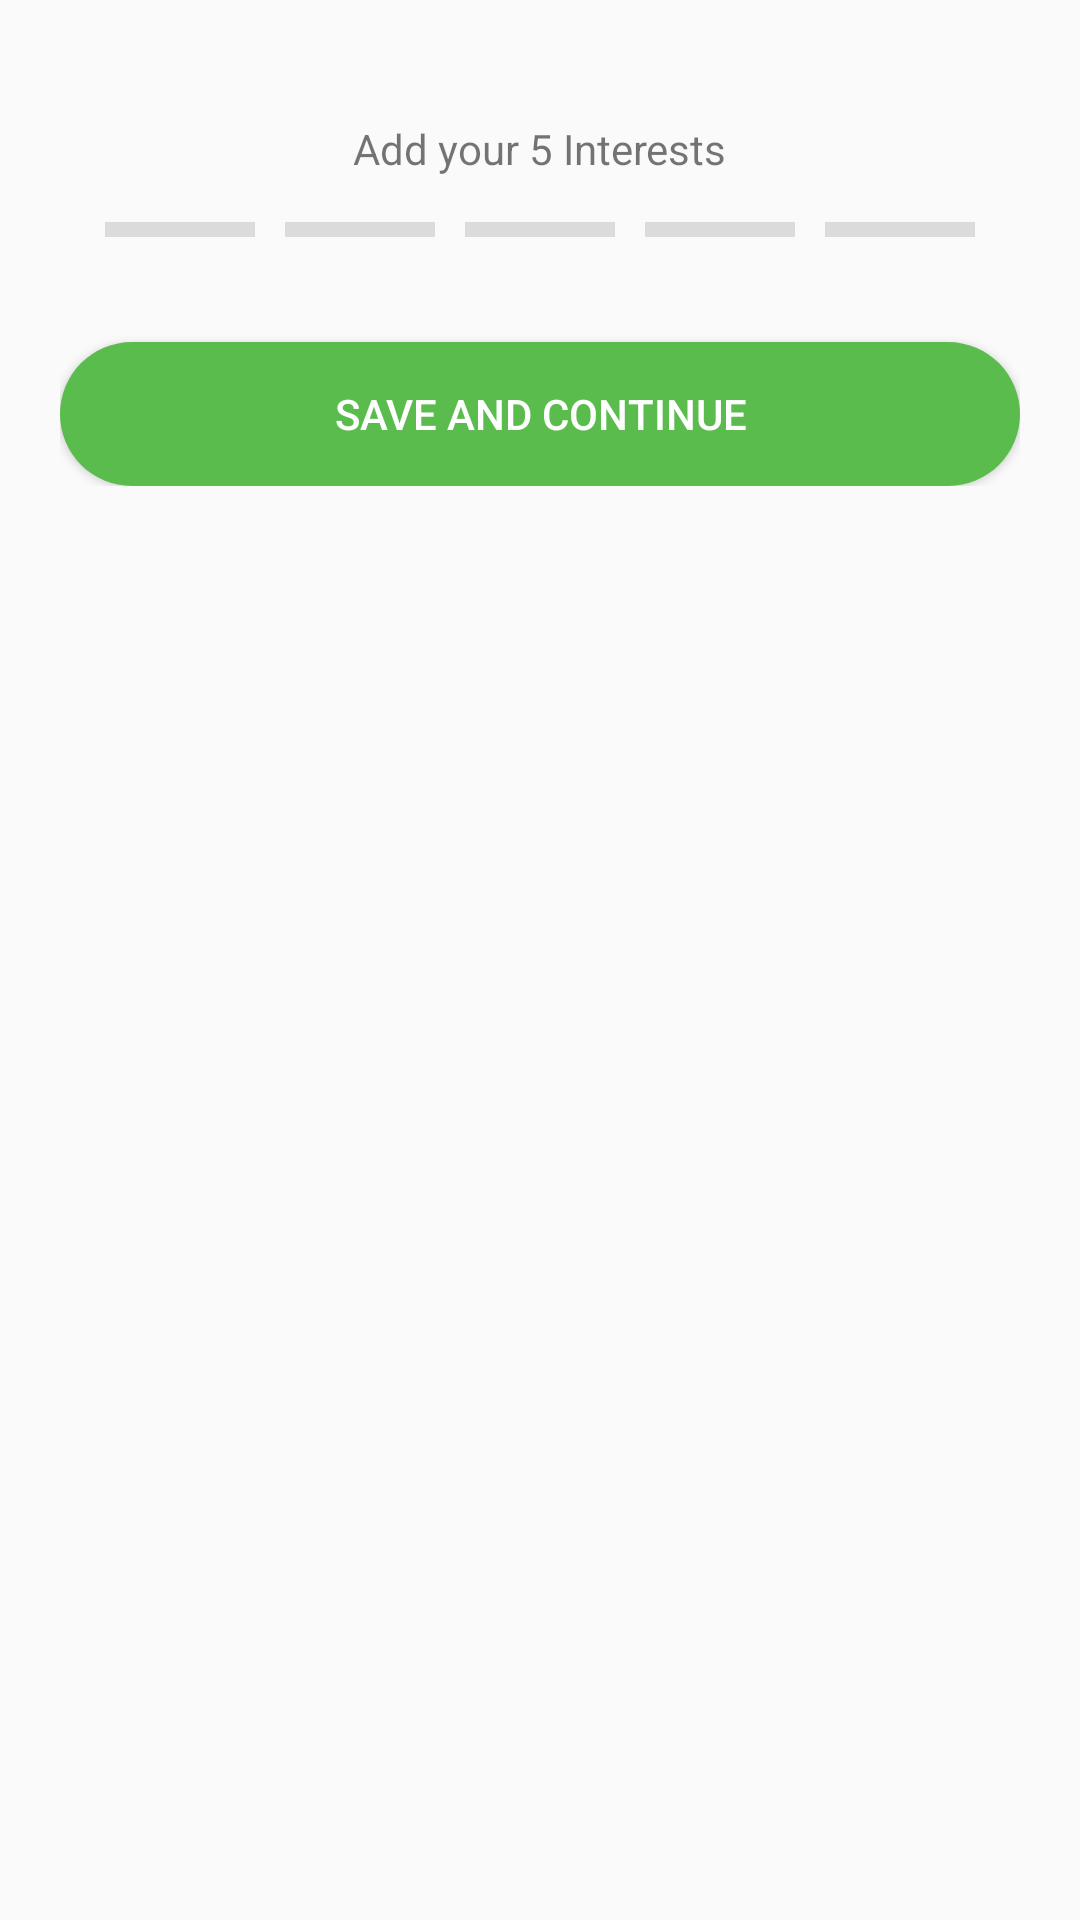

This screen was rendered from an Android layout file. Write that file and the resources it references.
<!-- AndroidManifest.xml: application theme AppTheme -->
<!-- res/layout/fragment_complete_step2.xml -->
<?xml version="1.0" encoding="utf-8"?>
<ScrollView
    xmlns:android="http://schemas.android.com/apk/res/android"
    android:layout_width="match_parent"
    android:layout_height="match_parent">

    <LinearLayout
        android:layout_width="match_parent"
        android:layout_height="wrap_content"
        android:orientation="vertical"
        android:padding="@dimen/spacing_medium">


        <RelativeLayout
            android:layout_width="match_parent"
            android:layout_height="wrap_content">

            <ImageView
                android:layout_width="wrap_content"
                android:layout_height="wrap_content"
                android:layout_centerHorizontal="true"
                android:layout_gravity="center"
                android:src="@drawable/background_parts"/>


            <ImageView
                android:layout_width="wrap_content"
                android:layout_height="wrap_content"
                android:layout_centerInParent="true"
                android:layout_gravity="center"
                />

        </RelativeLayout>


        <TextView
            android:layout_width="wrap_content"
            android:layout_height="wrap_content"
            android:layout_gravity="center"
            android:layout_marginTop="@dimen/spacing_medium"
            android:text="@string/addInterset"/>


        <LinearLayout
            android:layout_width="wrap_content"
            android:layout_height="wrap_content"
            android:orientation="horizontal"
            android:padding="@dimen/spacing_small">

            <View
                android:id="@+id/vFirst"
                style="@style/completeProfieViewBar"/>

            <View
                android:id="@+id/vSecond"
                style="@style/completeProfieViewBar"/>

            <View
                android:id="@+id/vThird"
                style="@style/completeProfieViewBar"/>

            <View
                android:id="@+id/vFourth"
                style="@style/completeProfieViewBar"/>

            <View
                android:id="@+id/vFifth"
                style="@style/completeProfieViewBar"/>

        </LinearLayout>

        <android.support.v7.widget.RecyclerView
            android:id="@+id/rvInterest"
            android:layout_width="match_parent"
            android:layout_height="wrap_content"/>


        <Button
            android:id="@+id/btnSave"
            style="@style/commonBtnStyle"
            android:layout_marginTop="@dimen/spacing_medium"
            android:background="@drawable/bg_green"
            android:text="Save And Continue"/>


    </LinearLayout>

</ScrollView>
<!-- resources referenced by this layout -->
<resources>
  <dimen name="spacing_medium">20dp</dimen>
  <dimen name="spacing_small">10dp</dimen>
  <!-- drawable bg_green (drawable) -->
  <?xml version="1.0" encoding="utf-8"?>
  <shape xmlns:android="http://schemas.android.com/apk/res/android">
      <solid android:color="@color/green_light"/>
      <corners
          android:bottomLeftRadius="40dp"
          android:bottomRightRadius="40dp"
          android:topLeftRadius="40dp"
          android:topRightRadius="40dp"
          />
  </shape>
  <string name="addInterset">Add your 5 Interests</string>
  <style name="commonBtnStyle">
          <item name="android:layout_width">match_parent</item>
          <item name="android:layout_height">wrap_content</item>
          <item name="android:layout_marginTop">@dimen/spacing_normal</item>
          <item name="android:textColor">@color/white</item>
      </style>
  <style name="completeProfieViewBar">
          <item name="android:layout_margin">@dimen/margin_small</item>
          <item name="android:layout_width">0dp</item>
          <item name="android:layout_weight">1</item>
          <item name="android:layout_height">5dp</item>
          <item name="android:background">@color/gray_light</item>
      </style>
  <style name="AppTheme" parent="Theme.AppCompat.Light.NoActionBar">
          
          <item name="colorPrimary">@color/colorPrimary</item>
          <item name="android:windowFullscreen">false</item>
          <item name="colorPrimaryDark">@color/colorPrimaryDark</item>
          <item name="colorAccent">@color/colorAccent</item>
          <item name="android:windowEnableSplitTouch">false</item>
          <item name="android:splitMotionEvents">false</item>
      </style>
  <color name="green_light">#5abc4c</color>
  <dimen name="spacing_normal">14dp</dimen>
  <color name="white">#FFFFFF</color>
  <dimen name="margin_small">5dp</dimen>
  <color name="gray_light">#DBDBDB</color>
  <color name="colorPrimary">#3F51B5</color>
  <color name="colorPrimaryDark">#3F51B5</color>
  <color name="colorAccent">#FF4081</color>
</resources>
